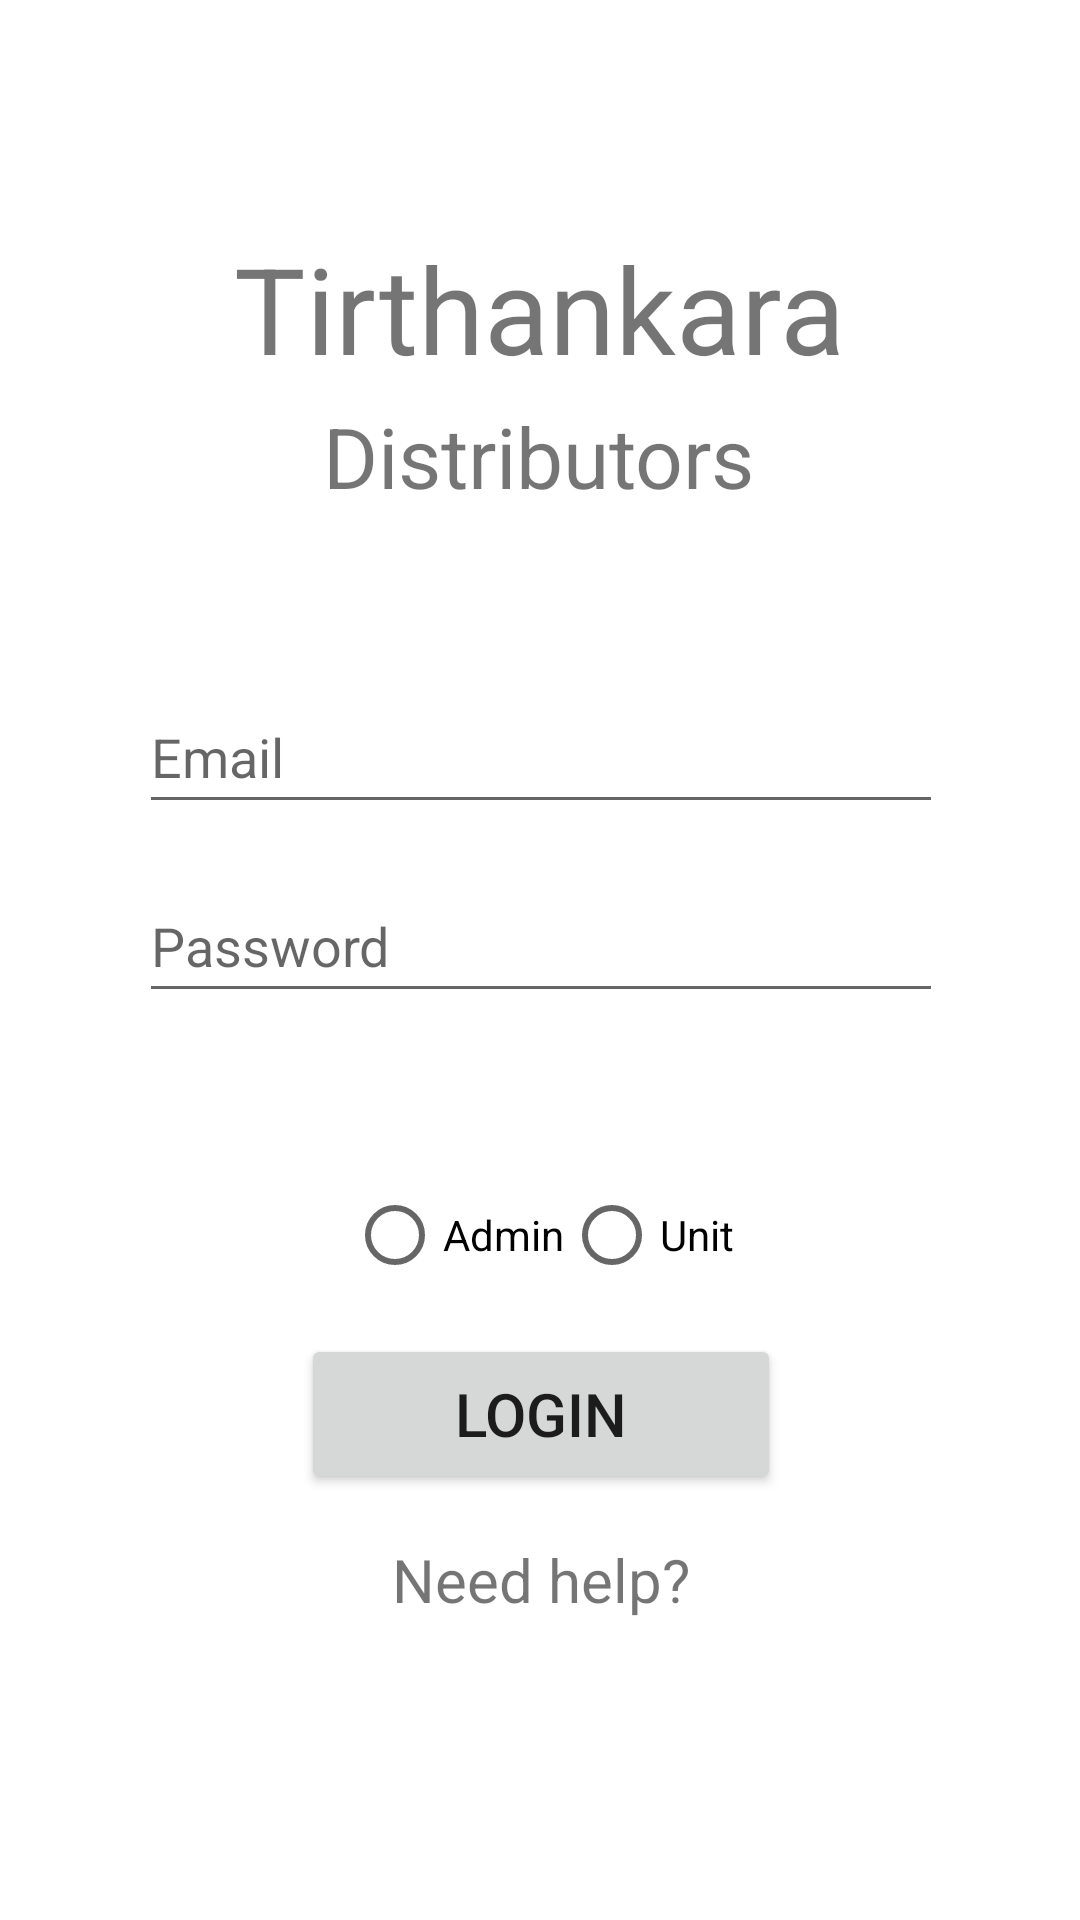

Here is an Android app screen rendered from its layout file. Give the layout XML and the strings, colors and styles it references.
<!-- AndroidManifest.xml: application theme Theme.OrderTrackerBasic -->
<!-- res/layout/login.xml -->
<?xml version="1.0" encoding="utf-8"?>
<androidx.constraintlayout.widget.ConstraintLayout xmlns:android="http://schemas.android.com/apk/res/android"
    xmlns:app="http://schemas.android.com/apk/res-auto"
    xmlns:tools="http://schemas.android.com/tools"
    android:layout_width="match_parent"
    android:layout_height="match_parent"
    tools:context=".Boundry.LoginGUI">

    <TextView
        android:id="@+id/company_name_1"
        android:layout_width="wrap_content"
        android:layout_height="wrap_content"
        android:layout_marginTop="76dp"
        android:text="Tirthankara"
        android:textSize="40sp"
        app:layout_constraintEnd_toEndOf="parent"
        app:layout_constraintHorizontal_bias="0.498"
        app:layout_constraintStart_toStartOf="parent"
        app:layout_constraintTop_toTopOf="parent" />

    <TextView
        android:id="@+id/company_name_2"
        android:layout_width="wrap_content"
        android:layout_height="wrap_content"
        android:layout_marginTop="4dp"
        android:text="Distributors"
        android:textSize="28sp"
        app:layout_constraintEnd_toEndOf="parent"
        app:layout_constraintHorizontal_bias="0.498"
        app:layout_constraintStart_toStartOf="parent"
        app:layout_constraintTop_toBottomOf="@+id/company_name_1" />

    <LinearLayout
        android:id="@+id/linearLayout"
        android:layout_width="413dp"
        android:layout_height="187dp"
        android:layout_marginTop="36dp"
        android:gravity="center_horizontal"
        android:orientation="vertical"
        app:layout_constraintEnd_toEndOf="parent"
        app:layout_constraintStart_toStartOf="parent"
        app:layout_constraintTop_toBottomOf="@+id/company_name_2">

        <EditText
            android:id="@+id/input_email"
            android:layout_width="268dp"
            android:layout_height="48dp"
            android:layout_marginTop="20dp"
            android:ems="10"
            android:hint="Email"
            android:inputType="textEmailAddress" />

        <EditText
            android:id="@+id/input_password"
            android:layout_width="268dp"
            android:layout_height="48dp"
            android:layout_marginTop="15dp"
            android:layout_marginBottom="20dp"
            android:ems="10"
            android:hint="Password"
            android:inputType="textPassword" />

    </LinearLayout>

    <ProgressBar
        android:id="@+id/progress_login"
        style="?android:attr/progressBarStyle"
        android:layout_width="wrap_content"
        android:layout_height="wrap_content"
        android:visibility="gone"
        app:layout_constraintBottom_toTopOf="@+id/linearLayout2"
        app:layout_constraintEnd_toEndOf="parent"
        app:layout_constraintHorizontal_bias="0.498"
        app:layout_constraintStart_toStartOf="parent"
        app:layout_constraintTop_toBottomOf="@+id/company_name_2"
        app:layout_constraintVertical_bias="1.0" />

    <LinearLayout
        android:id="@+id/linearLayout2"
        android:layout_width="415dp"
        android:layout_height="163dp"
        android:layout_marginTop="36dp"
        android:gravity="center"
        android:orientation="vertical"
        app:layout_constraintEnd_toEndOf="parent"
        app:layout_constraintStart_toStartOf="parent"
        app:layout_constraintTop_toBottomOf="@+id/linearLayout">

        <Button
            android:id="@+id/button_login"
            android:layout_width="160dp"
            android:layout_height="1dp"
            android:layout_marginTop="15dp"
            android:layout_marginBottom="15dp"
            android:layout_weight="1"
            android:text="Login"
            android:textSize="20sp" />

        <TextView
            android:id="@+id/need_help"
            android:layout_width="wrap_content"
            android:layout_height="wrap_content"
            android:layout_weight="1"
            android:text="Need help?"
            android:textSize="20sp" />

    </LinearLayout>

    <RadioGroup
        android:id="@+id/radio_group"
        android:layout_width="wrap_content"
        android:layout_height="wrap_content"
        app:layout_constraintBottom_toTopOf="@+id/linearLayout2"
        app:layout_constraintEnd_toEndOf="parent"
        android:orientation="horizontal"
        app:layout_constraintHorizontal_bias="0.5"
        app:layout_constraintStart_toStartOf="parent"
        app:layout_constraintTop_toBottomOf="@+id/linearLayout" >

        <RadioButton
            android:id="@+id/radio_admin"
            android:layout_width="match_parent"
            android:layout_height="wrap_content"
            android:text="Admin" />

        <RadioButton
            android:id="@+id/radio_unit"
            android:layout_width="match_parent"
            android:layout_height="wrap_content"
            android:text="Unit" />
    </RadioGroup>
</androidx.constraintlayout.widget.ConstraintLayout>
<!-- resources referenced by this layout -->
<resources>
  <style name="Theme.OrderTrackerBasic" parent="Theme.MaterialComponents.DayNight.DarkActionBar">
          
          <item name="colorPrimary">@color/purple_500</item>
          <item name="colorPrimaryVariant">@color/purple_700</item>
          <item name="colorOnPrimary">@color/white</item>
          
          <item name="colorSecondary">@color/teal_200</item>
          <item name="colorSecondaryVariant">@color/teal_700</item>
          <item name="colorOnSecondary">@color/black</item>
          
          <item name="android:statusBarColor" tools:targetApi="l">?attr/colorPrimaryVariant</item>
          
      </style>
  <!-- not gathered from this repository: default colours our renderer supplied (Android Studio template values) -->
  <color name="purple_500">#FF6200EE</color>
  <color name="purple_700">#FF3700B3</color>
  <color name="teal_200">#FF03DAC5</color>
  <color name="teal_700">#FF018786</color>
  <color name="black">#FF000000</color>
  <color name="white">#FFFFFFFF</color>
</resources>
